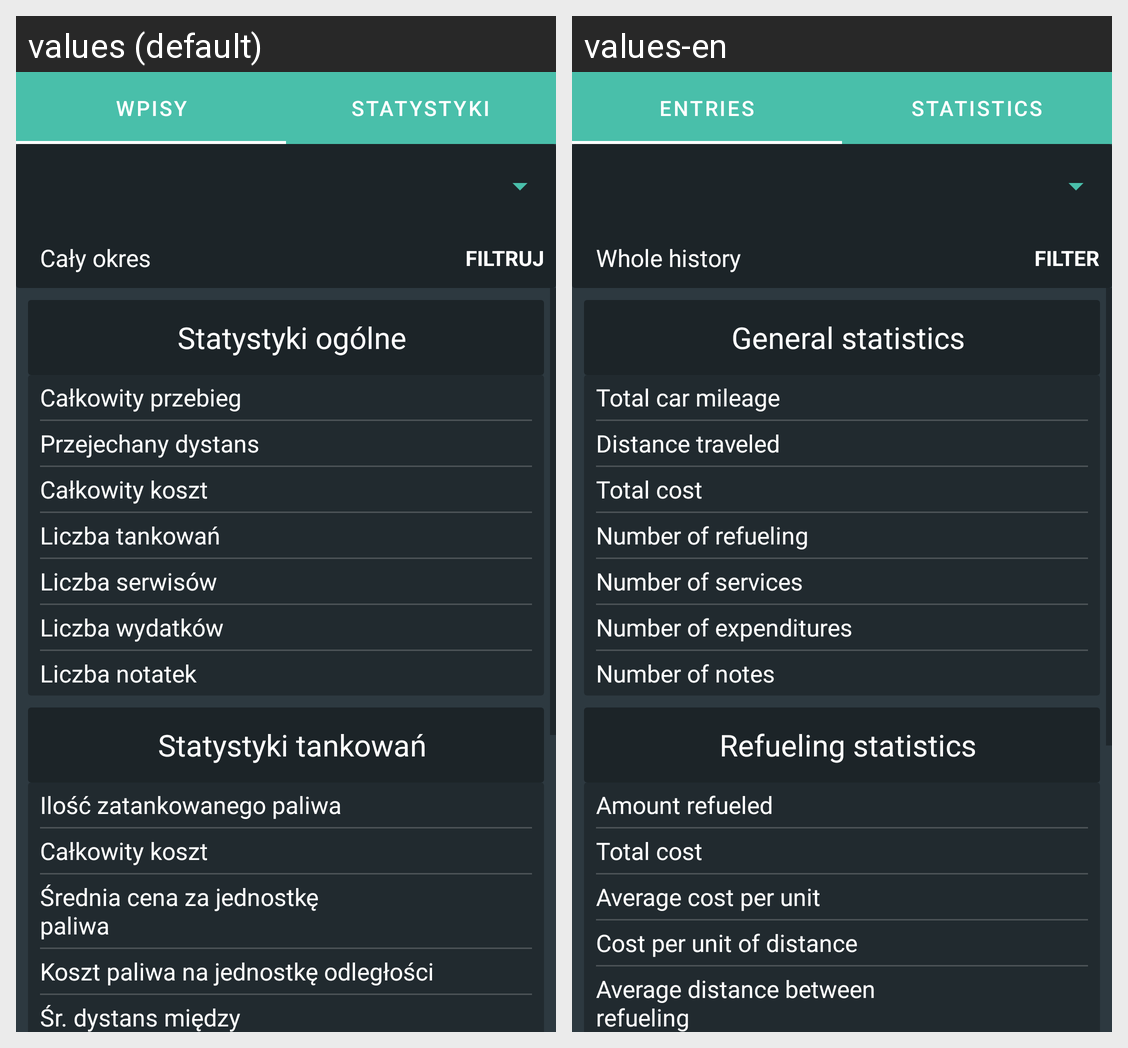

Locale-by-locale string values for the Android screen shown in this grid:
Android screen res/layout/fragment_statistics.xml rendered under 2 locales, left to right: values (default), values-en. Device: Nexus 5 (rendered at 1080×1920; each locale shown at half size, 540×960, under a caption strip naming it); theme Theme.SimplyCarfleet.
Strings drawn on this screen, with the default value and each locale's value (text and hints the layout hard-codes, and strings that could not be matched under every locale, appear in the picture but are not listed):

fragment_statistics_tabs_entries
  values: Wpisy
  values-en: Entries

fragment_statistics_tabs_statistics
  values: Statystyki
  values-en: Statistics

fragment_statistics_filter_value
  values: Cały okres
  values-en: Whole history

fragment_statistics_filter_button
  values: FILTRUJ
  values-en: FILTER

fragment_statistics_general_header
  values: Statystyki ogólne
  values-en: General statistics

fragment_statistics_general_car_mileage
  values: Całkowity przebieg
  values-en: Total car mileage

fragment_statistics_general_car_mileage_in_application_textview
  values: Przejechany dystans
  values-en: Distance traveled

fragment_statistics_general_total_cost
  values: Całkowity koszt
  values-en: Total cost

fragment_statistics_general_refueling_amount
  values: Liczba tankowań
  values-en: Number of refueling

fragment_statistics_general_service_amount
  values: Liczba serwisów
  values-en: Number of services

fragment_statistics_general_expenditure_amount
  values: Liczba wydatków
  values-en: Number of expenditures

fragment_statistics_general_note_amount
  values: Liczba notatek
  values-en: Number of notes

fragment_statistics_refueling_header
  values: Statystyki tankowań
  values-en: Refueling statistics

fragment_statistics_refueling_fuel_amount
  values: Ilość zatankowanego paliwa
  values-en: Amount refueled

fragment_statistics_refueling_total_cost
  values: Całkowity koszt
  values-en: Total cost

fragment_statistics_refueling_average_price_per_unit
  values: Średnia cena za jednostkę paliwa
  values-en: Average cost per unit

fragment_statistics_refueling_fuel_cost_per_kilometre
  values: Koszt paliwa na jednostkę odległości
  values-en: Cost per unit of distance

fragment_statistics_stats_refueling_average_distance_between_refueling_textview
  values: Śr. dystans między tankowaniami
  values-en: Average distance between refueling

fragment_statistics_service_total_cost
  values: Całkowity koszt
  values-en: Total cost

fragment_statistics_expenditure_total_cost
  values: Całkowity koszt
  values-en: Total cost
